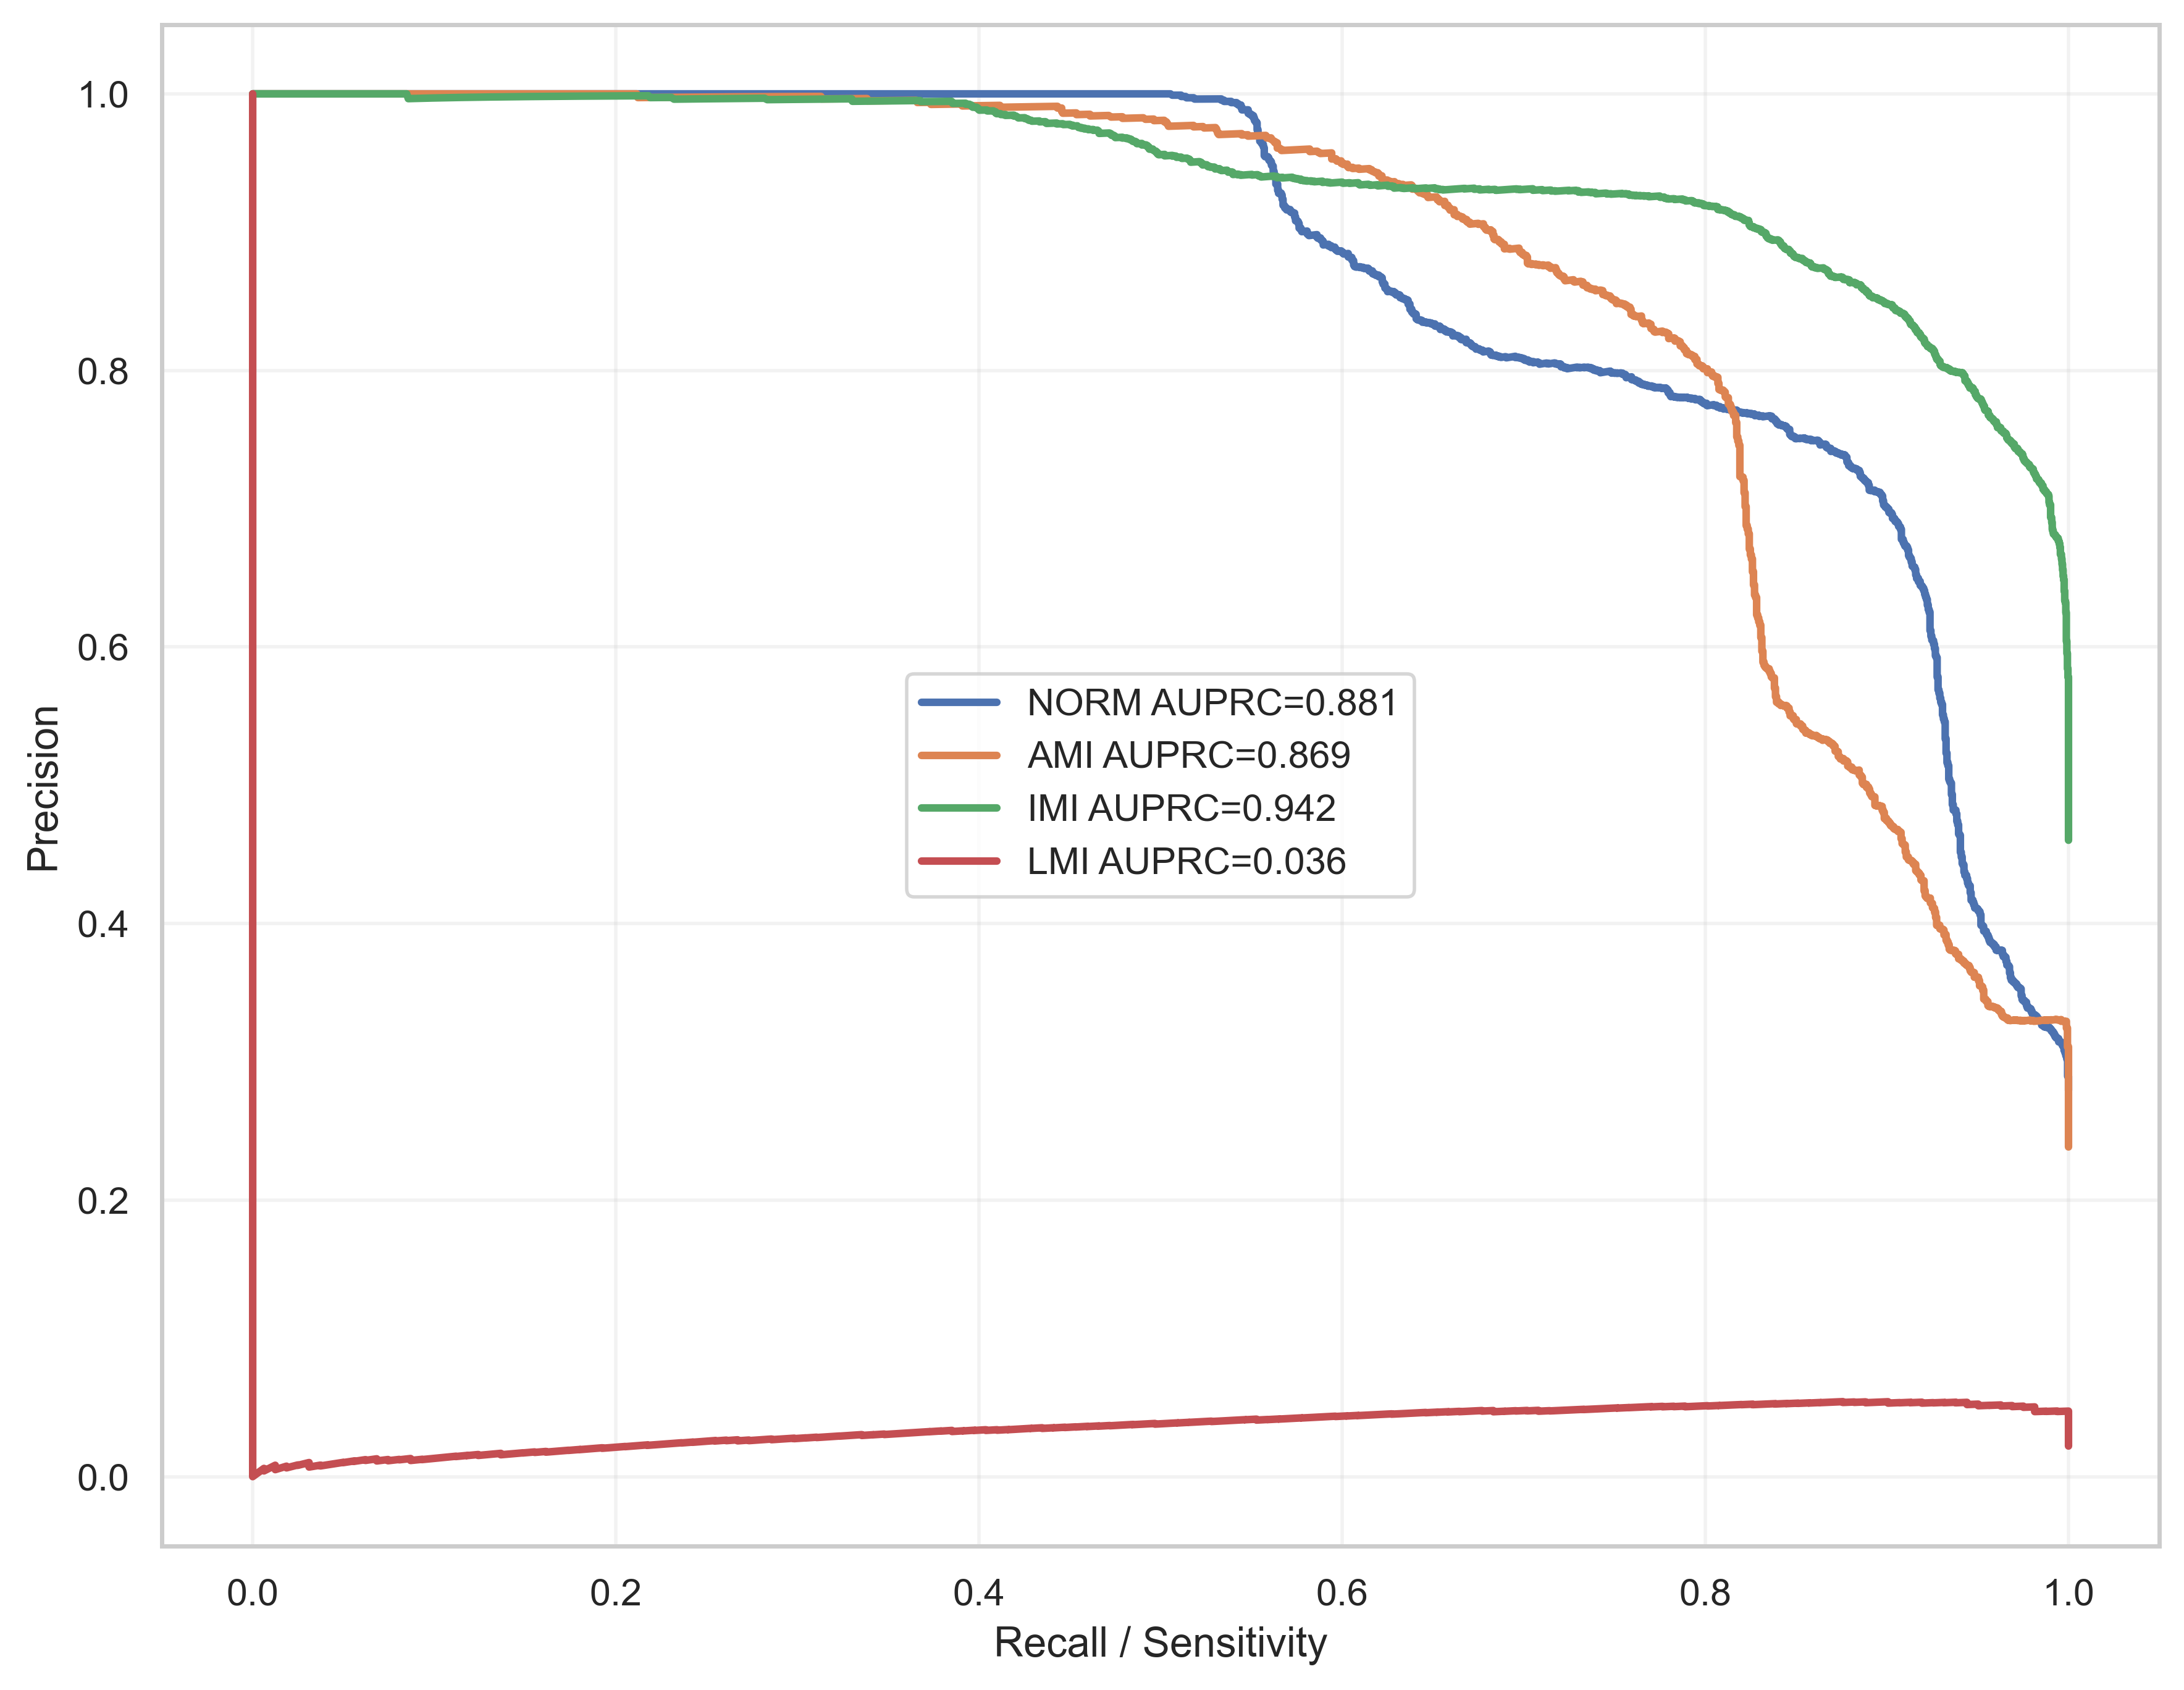

Data behind this chart, as committed beside it:
label, recall, precision, auprc
NORM, 1.0, 0.2792, 0.8806
NORM, 1.0, 0.2793, 0.8806
NORM, 1.0, 0.2793, 0.8806
NORM, 1.0, 0.2794, 0.8806
NORM, 1.0, 0.2794, 0.8806
NORM, 1.0, 0.2794, 0.8806
NORM, 1.0, 0.2795, 0.8806
NORM, 1.0, 0.2795, 0.8806
NORM, 1.0, 0.2795, 0.8806
NORM, 1.0, 0.2796, 0.8806
NORM, 1.0, 0.2796, 0.8806
NORM, 1.0, 0.2797, 0.8806
NORM, 1.0, 0.2797, 0.8806
NORM, 1.0, 0.2797, 0.8806
NORM, 1.0, 0.2798, 0.8806
NORM, 1.0, 0.2798, 0.8806
NORM, 1.0, 0.2799, 0.8806
NORM, 1.0, 0.2799, 0.8806
NORM, 1.0, 0.2799, 0.8806
NORM, 1.0, 0.28, 0.8806
NORM, 1.0, 0.28, 0.8806
NORM, 1.0, 0.28, 0.8806
NORM, 1.0, 0.2801, 0.8806
NORM, 1.0, 0.2801, 0.8806
NORM, 1.0, 0.2802, 0.8806
NORM, 1.0, 0.2802, 0.8806
NORM, 1.0, 0.2802, 0.8806
NORM, 1.0, 0.2803, 0.8806
NORM, 1.0, 0.2803, 0.8806
NORM, 1.0, 0.2804, 0.8806
NORM, 1.0, 0.2804, 0.8806
NORM, 1.0, 0.2804, 0.8806
NORM, 1.0, 0.2805, 0.8806
NORM, 1.0, 0.2805, 0.8806
NORM, 1.0, 0.2805, 0.8806
NORM, 1.0, 0.2806, 0.8806
NORM, 1.0, 0.2806, 0.8806
NORM, 1.0, 0.2807, 0.8806
NORM, 1.0, 0.2807, 0.8806
NORM, 1.0, 0.2807, 0.8806
NORM, 1.0, 0.2808, 0.8806
NORM, 1.0, 0.2808, 0.8806
NORM, 1.0, 0.2809, 0.8806
NORM, 1.0, 0.2809, 0.8806
NORM, 1.0, 0.2809, 0.8806
NORM, 1.0, 0.281, 0.8806
NORM, 1.0, 0.281, 0.8806
NORM, 1.0, 0.2811, 0.8806
NORM, 1.0, 0.2811, 0.8806
NORM, 1.0, 0.2811, 0.8806
NORM, 1.0, 0.2812, 0.8806
NORM, 1.0, 0.2812, 0.8806
NORM, 1.0, 0.2812, 0.8806
NORM, 1.0, 0.2813, 0.8806
NORM, 1.0, 0.2813, 0.8806
NORM, 1.0, 0.2814, 0.8806
NORM, 1.0, 0.2814, 0.8806
NORM, 1.0, 0.2814, 0.8806
NORM, 1.0, 0.2815, 0.8806
NORM, 1.0, 0.2815, 0.8806
... 26,912 more rows
